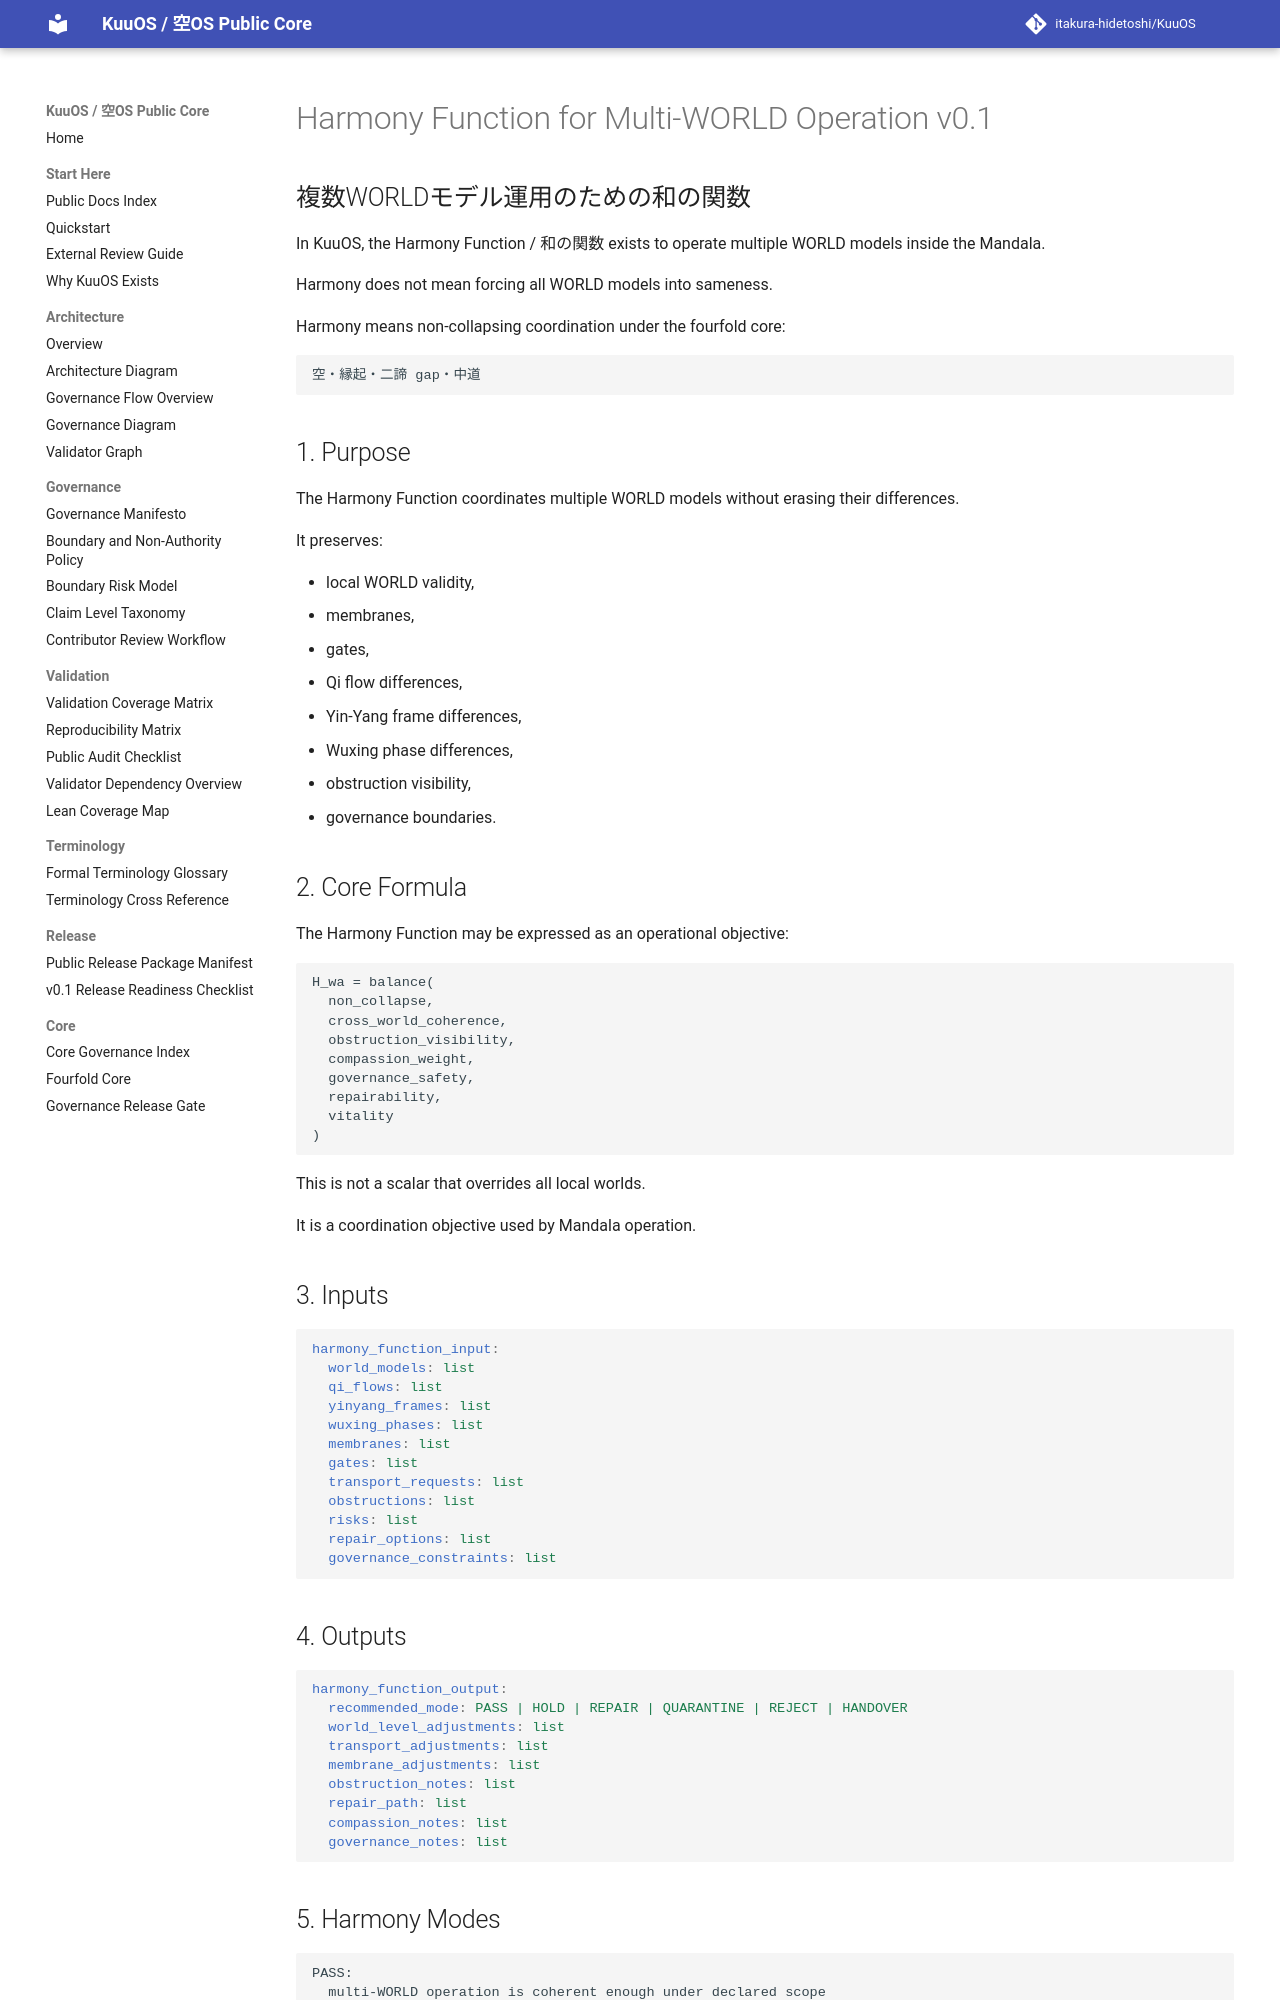

repository: itakura-hidetoshi/KuuOS · page: HARMONY_FUNCTION_MULTI_WORLD_OPERATION_v0_1/index.html · generator: mkdocs

# Harmony Function for Multi-WORLD Operation v0.1

## 複数WORLDモデル運用のための和の関数

In KuuOS, the Harmony Function / 和の関数 exists to operate multiple WORLD models inside the Mandala.

Harmony does not mean forcing all WORLD models into sameness.

Harmony means non-collapsing coordination under the fourfold core:

```text
空・縁起・二諦 gap・中道
```

## 1. Purpose

The Harmony Function coordinates multiple WORLD models without erasing their differences.

It preserves:

- local WORLD validity,
- membranes,
- gates,
- Qi flow differences,
- Yin-Yang frame differences,
- Wuxing phase differences,
- obstruction visibility,
- governance boundaries.

## 2. Core Formula

The Harmony Function may be expressed as an operational objective:

```text
H_wa = balance(
  non_collapse,
  cross_world_coherence,
  obstruction_visibility,
  compassion_weight,
  governance_safety,
  repairability,
  vitality
)
```

This is not a scalar that overrides all local worlds.

It is a coordination objective used by Mandala operation.

## 3. Inputs

```yaml
harmony_function_input:
  world_models: list
  qi_flows: list
  yinyang_frames: list
  wuxing_phases: list
  membranes: list
  gates: list
  transport_requests: list
  obstructions: list
  risks: list
  repair_options: list
  governance_constraints: list
```

## 4. Outputs

```yaml
harmony_function_output:
  recommended_mode: PASS | HOLD | REPAIR | QUARANTINE | REJECT | HANDOVER
  world_level_adjustments: list
  transport_adjustments: list
  membrane_adjustments: list
  obstruction_notes: list
  repair_path: list
  compassion_notes: list
  governance_notes: list
```
